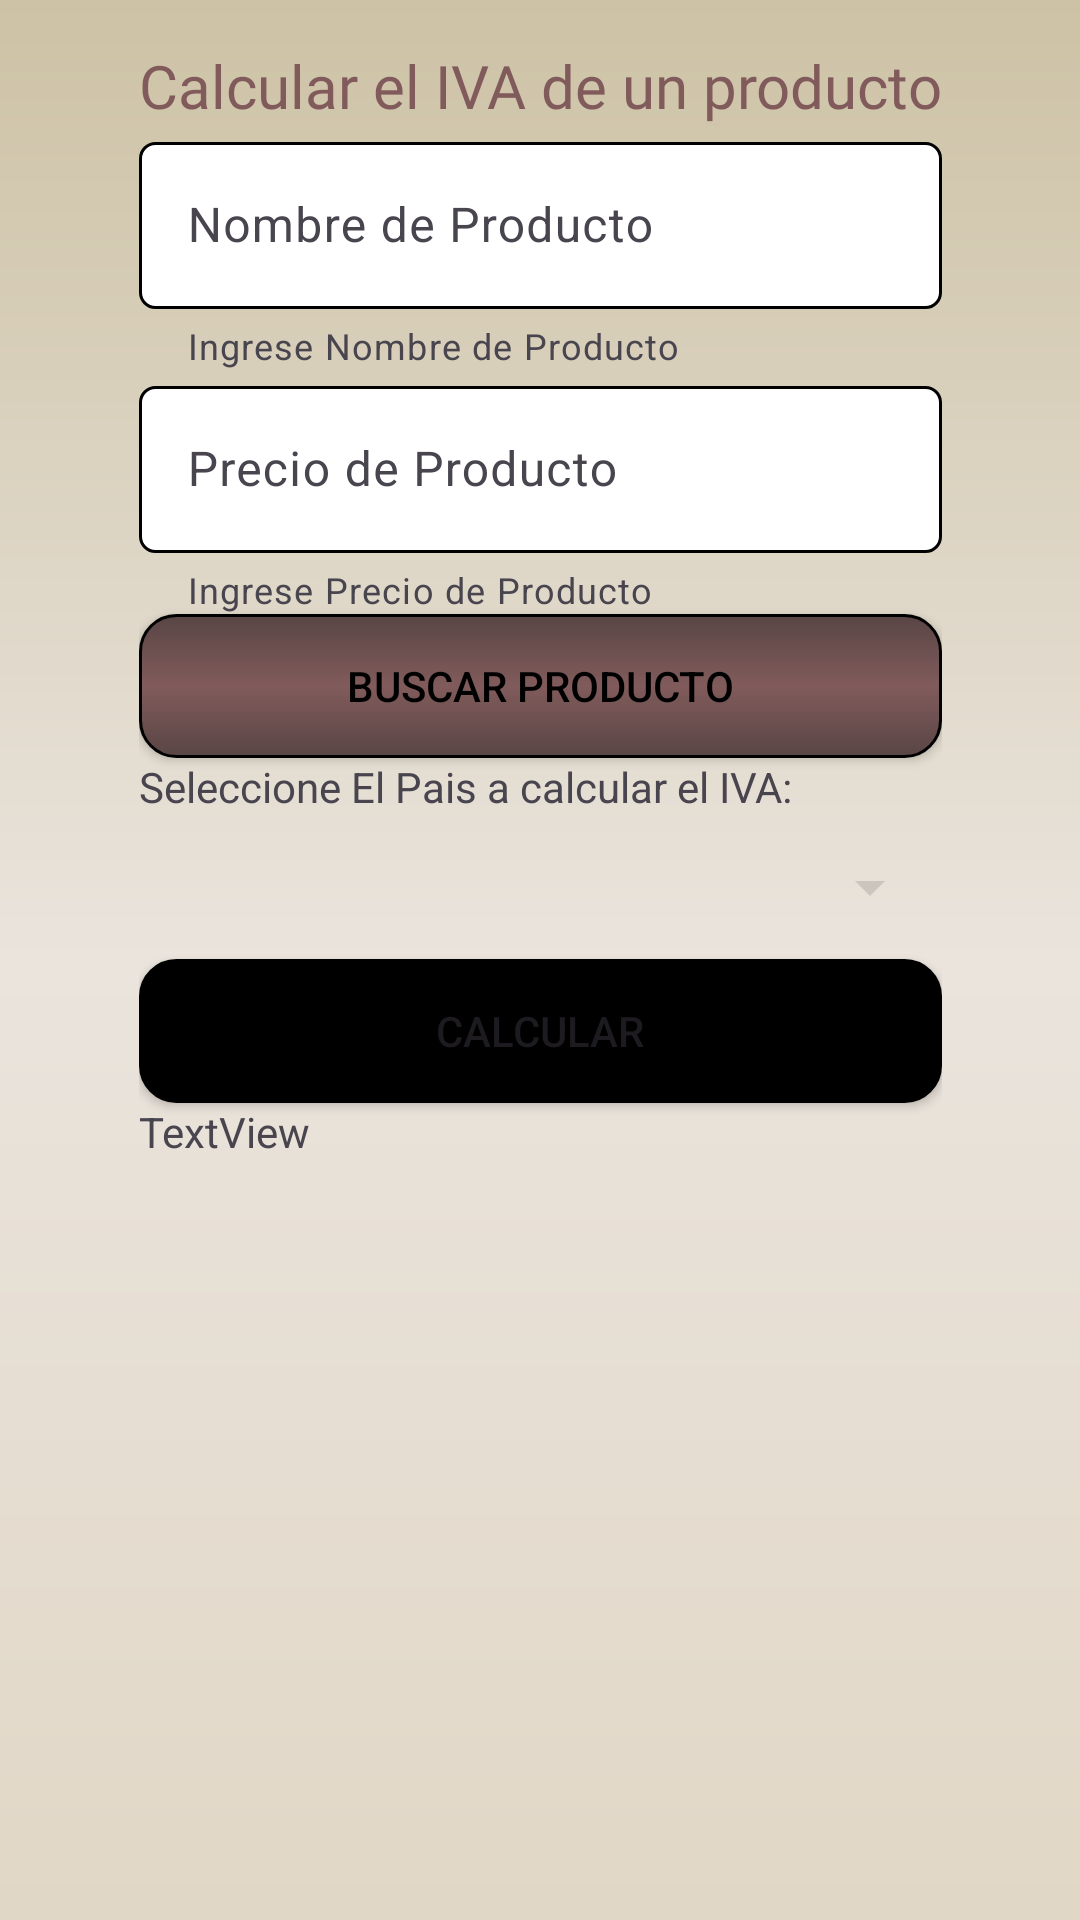

Here is an Android app screen rendered from its layout file. Give the layout XML and the strings, colors and styles it references.
<!-- AndroidManifest.xml: application theme Theme.ProyMovV2 -->
<!-- res/layout/activity_calcular_iva.xml -->
<?xml version="1.0" encoding="utf-8"?>
<androidx.constraintlayout.widget.ConstraintLayout xmlns:android="http://schemas.android.com/apk/res/android"
    xmlns:app="http://schemas.android.com/apk/res-auto"
    xmlns:tools="http://schemas.android.com/tools"
    android:id="@+id/main"
    android:layout_width="match_parent"
    android:layout_height="match_parent"
    android:background="@drawable/fondop"
    tools:context=".CalcularIva">

    <LinearLayout
        android:id="@+id/linearLayout"
        android:layout_width="wrap_content"
        android:layout_height="wrap_content"
        android:orientation="vertical"
        android:padding="15dp"
        app:layout_constraintEnd_toEndOf="parent"
        app:layout_constraintHorizontal_bias="0.5"
        app:layout_constraintStart_toStartOf="parent"
        tools:ignore="MissingConstraints"
        tools:layout_editor_absoluteY="1dp">

        <TextView
            android:id="@+id/textView"
            android:layout_width="match_parent"
            android:layout_height="wrap_content"
            android:fontFamily="@font/bigshot_one"
            android:textColor="@color/color6"
            android:text="Calcular el IVA de un producto"
            android:textSize="20dp" />

        <com.google.android.material.textfield.TextInputLayout
            android:id="@+id/textField"
            android:layout_width="match_parent"
            android:layout_height="wrap_content"
            android:hint="Nombre de Producto"
            app:helperText="Ingrese Nombre de Producto">

            <com.google.android.material.textfield.TextInputEditText
                android:id="@+id/txtNombre"
                android:layout_width="match_parent"
                android:layout_height="wrap_content"
                android:background="@drawable/bordes"
                />

        </com.google.android.material.textfield.TextInputLayout>


        <com.google.android.material.textfield.TextInputLayout
            android:id="@+id/textField2"

            android:layout_width="match_parent"
            android:layout_height="wrap_content"
            android:hint="Precio de Producto"
            app:helperText="Ingrese Precio de Producto">

            <com.google.android.material.textfield.TextInputEditText
                android:id="@+id/txtPrecio"
                android:layout_width="match_parent"
                android:layout_height="wrap_content"
                android:background="@drawable/bordes"
                />

        </com.google.android.material.textfield.TextInputLayout>


        <Button
            android:id="@+id/btnBuscar"
            android:layout_width="match_parent"
            android:layout_height="wrap_content"
            android:text="BUSCAR PRODUCTO"
            android:background="@drawable/btn1"
            android:textColor="@color/black"
            app:backgroundTint="@null"/>

        <TextView
            android:id="@+id/textView2"
            android:layout_width="match_parent"
            android:layout_height="wrap_content"
            android:text="Seleccione El Pais a calcular el IVA:" />

        <com.google.android.material.textfield.TextInputLayout
            android:id="@+id/textPaises"
            android:layout_width="match_parent"
            android:layout_height="wrap_content"
            android:hint="Seleccionar País">

            <Spinner
                android:id="@+id/spPaises"
                android:layout_width="match_parent"
                android:layout_height="48dp"
                android:padding="8dp"
                android:spinnerMode="dropdown"
                android:backgroundTint="?attr/colorControlHighlight"/>
        </com.google.android.material.textfield.TextInputLayout>

        <Button
            android:id="@+id/btnCalcular"
            android:layout_width="match_parent"
            android:layout_height="wrap_content"
            android:backgroundTint="@color/black"
            android:text="Calcular"
            android:background="@drawable/btn1"

            app:backgroundTint="@null"/>

        <TextView
            android:id="@+id/tvResultado"
            android:layout_width="match_parent"
            android:layout_height="wrap_content"
            android:text="TextView" />
    </LinearLayout>

    <ListView
        android:id="@+id/listaProductos"
        android:layout_width="match_parent"
        android:layout_height="wrap_content"
        android:layout_marginTop="1dp"
        app:layout_constraintEnd_toEndOf="parent"
        app:layout_constraintHorizontal_bias="0.5"
        app:layout_constraintStart_toStartOf="parent"
        app:layout_constraintTop_toBottomOf="@+id/linearLayout" />

</androidx.constraintlayout.widget.ConstraintLayout>
<!-- resources referenced by this layout -->
<resources>
  <color name="black">#FF000000</color>
  <color name="color6">#815B5B</color>
  <!-- drawable bordes (drawable) -->
  <?xml version="1.0" encoding="utf-8"?>
  <shape xmlns:android="http://schemas.android.com/apk/res/android"
      >
      <solid android:color="@color/white"/>
      <stroke
          android:width="1dp"
          android:color="@color/black"
          />
      <corners
          android:radius="5dp"
          />
  </shape>
  <!-- drawable btn1 (drawable) -->
  <?xml version="1.0" encoding="utf-8"?>
  <shape xmlns:android="http://schemas.android.com/apk/res/android">
  
      <size android:width="170dp"
          android:height="25dp"/>
  
      <corners android:radius="12dp" />
      <stroke
          android:width="1dp"
          android:color="@color/black"
          />
      <gradient
          android:type="linear"
          android:startColor="@color/color11"
          android:centerColor="@color/color6"
          android:endColor="@color/color11"
          android:angle="90"
          android:gradientRadius="100dp"/>
  
  </shape>
  <!-- drawable fondop (drawable) -->
  <?xml version="1.0" encoding="utf-8"?>
  <shape xmlns:android="http://schemas.android.com/apk/res/android">
  
  
  
  
  
      <gradient
          android:type="linear"
          android:startColor="@color/color1"
          android:centerColor="@color/color3"
          android:endColor="@color/color2"
          android:angle="50"
          android:gradientRadius="200dp"/>
  
  </shape>
  <style name="Theme.ProyMovV2" parent="Base.Theme.ProyMovV2" />
  <color name="white">#FFFFFFFF</color>
  <color name="color11">#594545</color>
  <color name="color1">#CDC2A5</color>
  <color name="color3">#EAE4DD</color>
  <color name="color2">#E1D7C6</color>
  <style name="Base.Theme.ProyMovV2" parent="Theme.Material3.DayNight.NoActionBar">
          
          
      </style>
</resources>
